Dataset: LLaVA_CLIP (GitHub, Julian075/LLaVA_CLIP). Classes: bird, bobcat, cat, coyote, dog, opossum, rabbit, raccoon, rodent, skunk, squirrel.

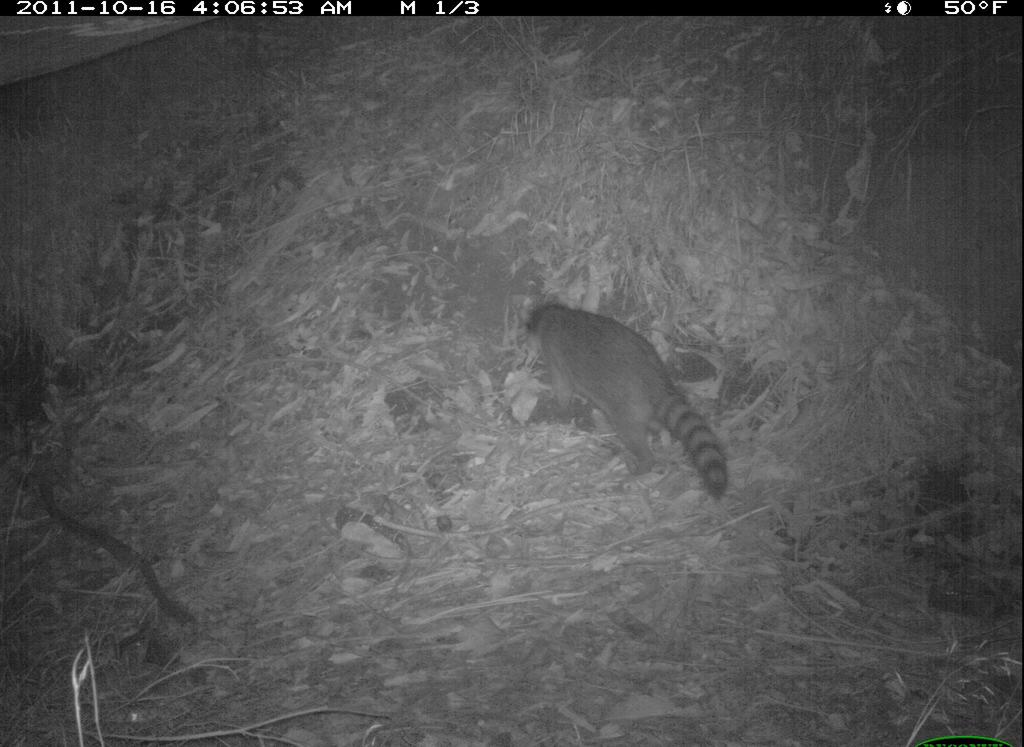
Label: raccoon

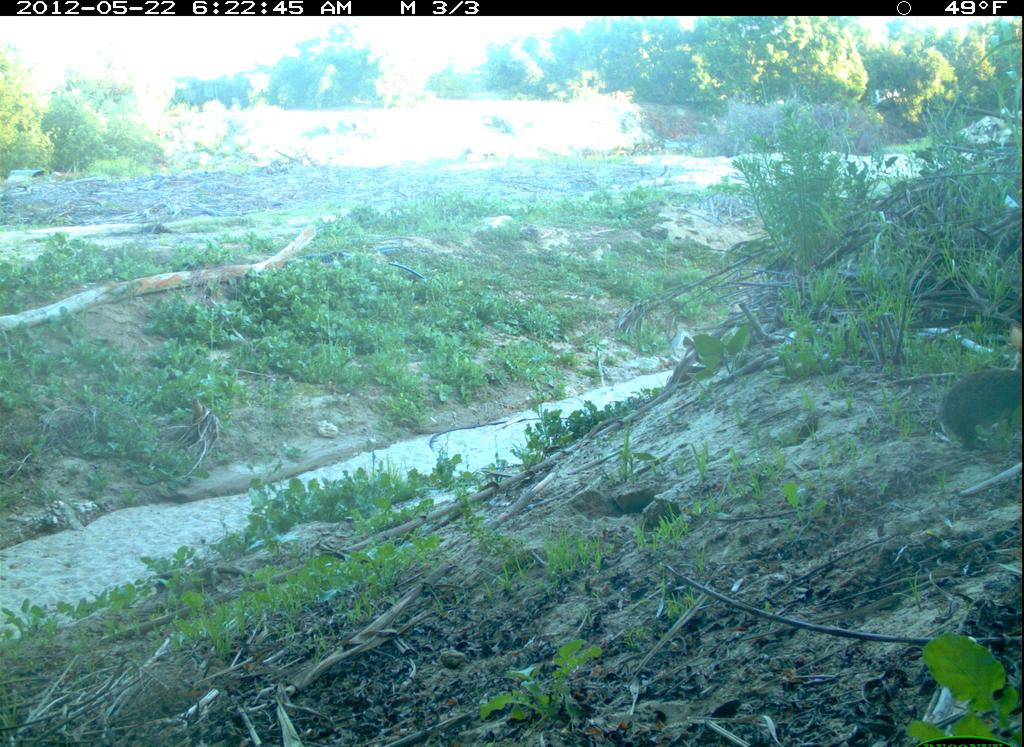
Label: rabbit

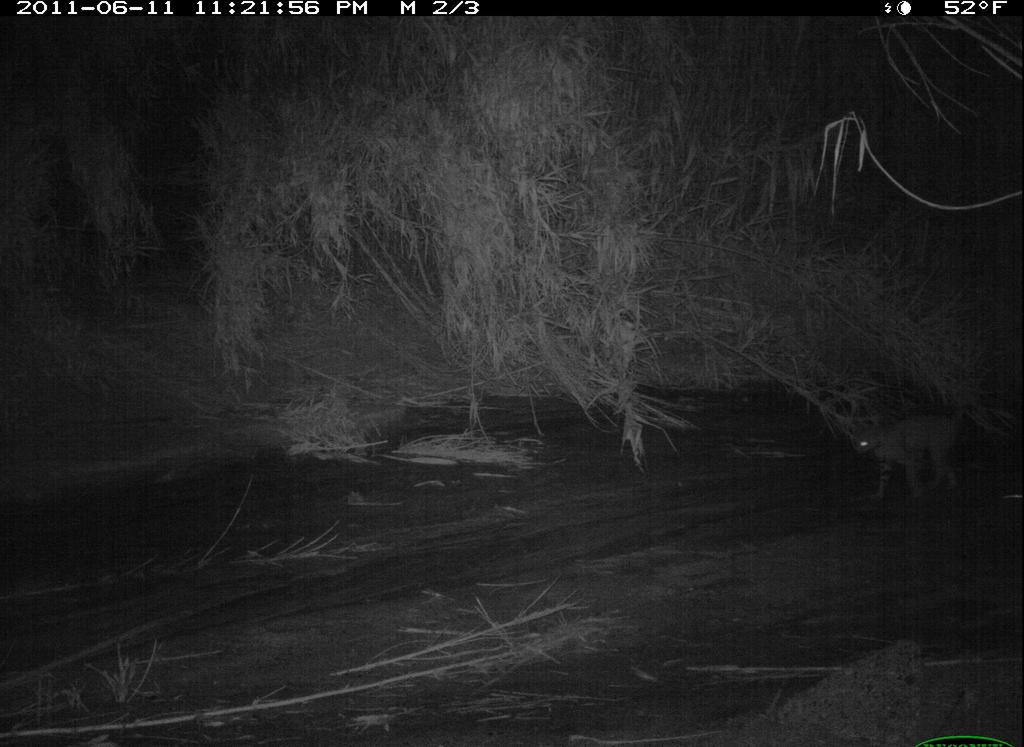
Label: bobcat

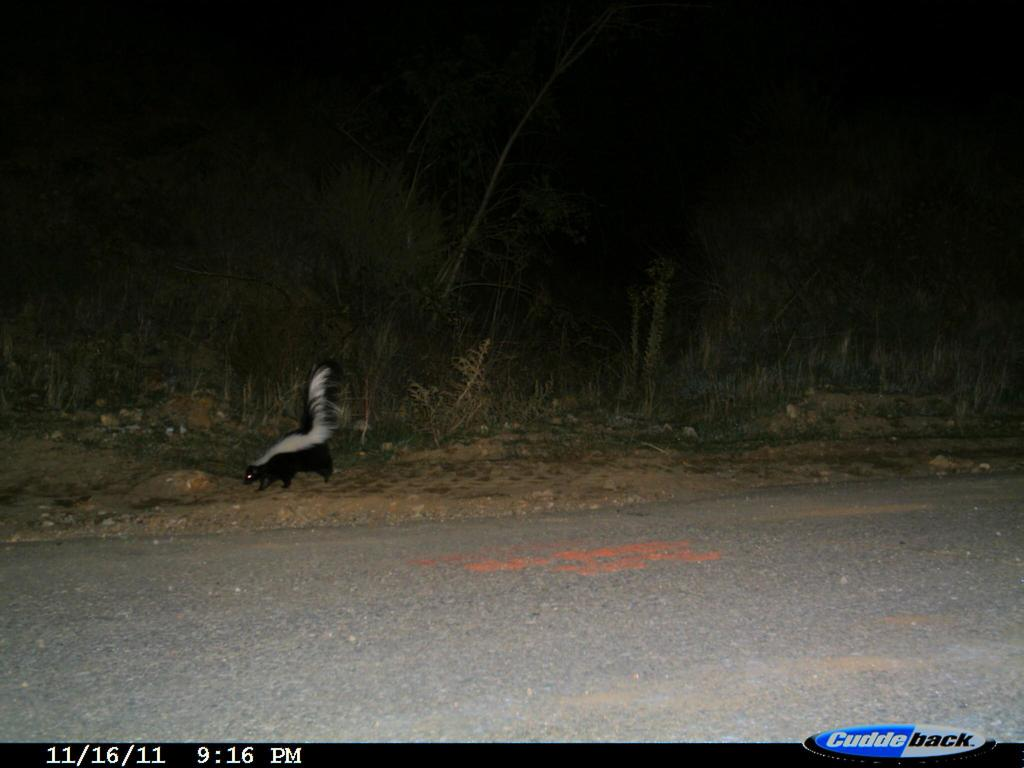
Label: skunk

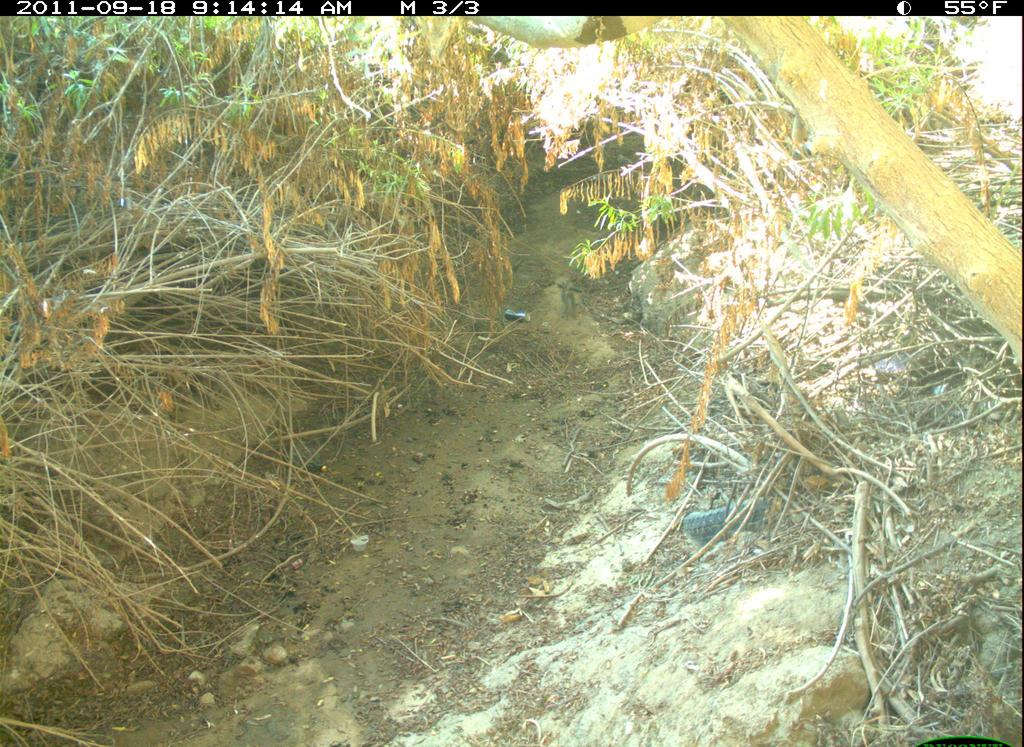
Label: squirrel

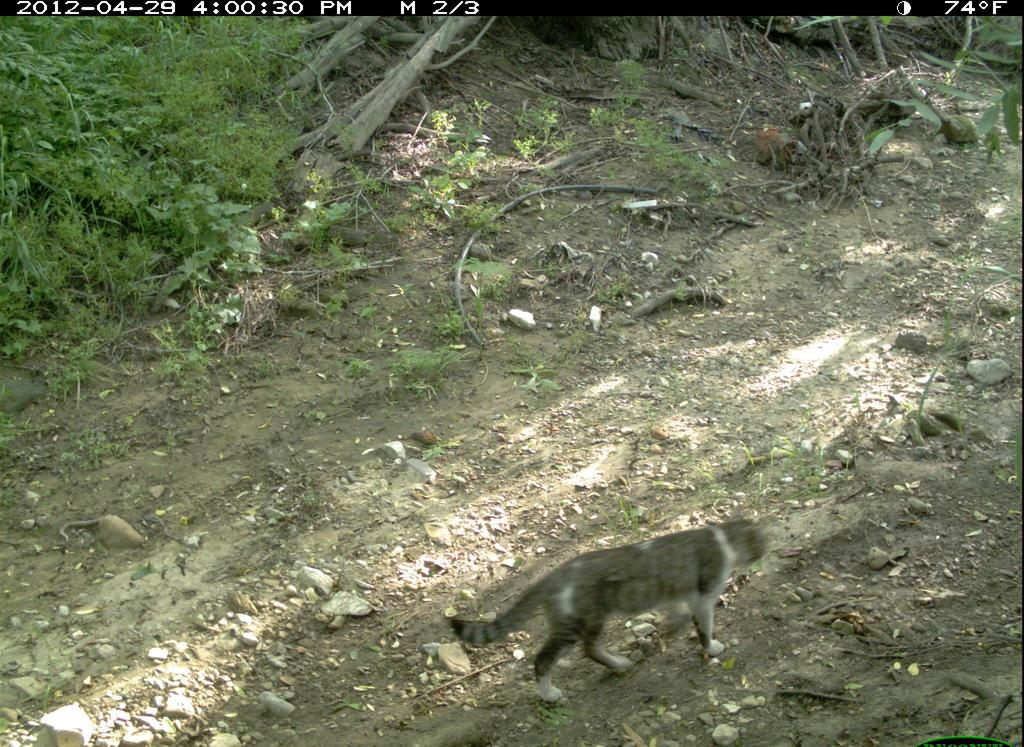
Label: cat
